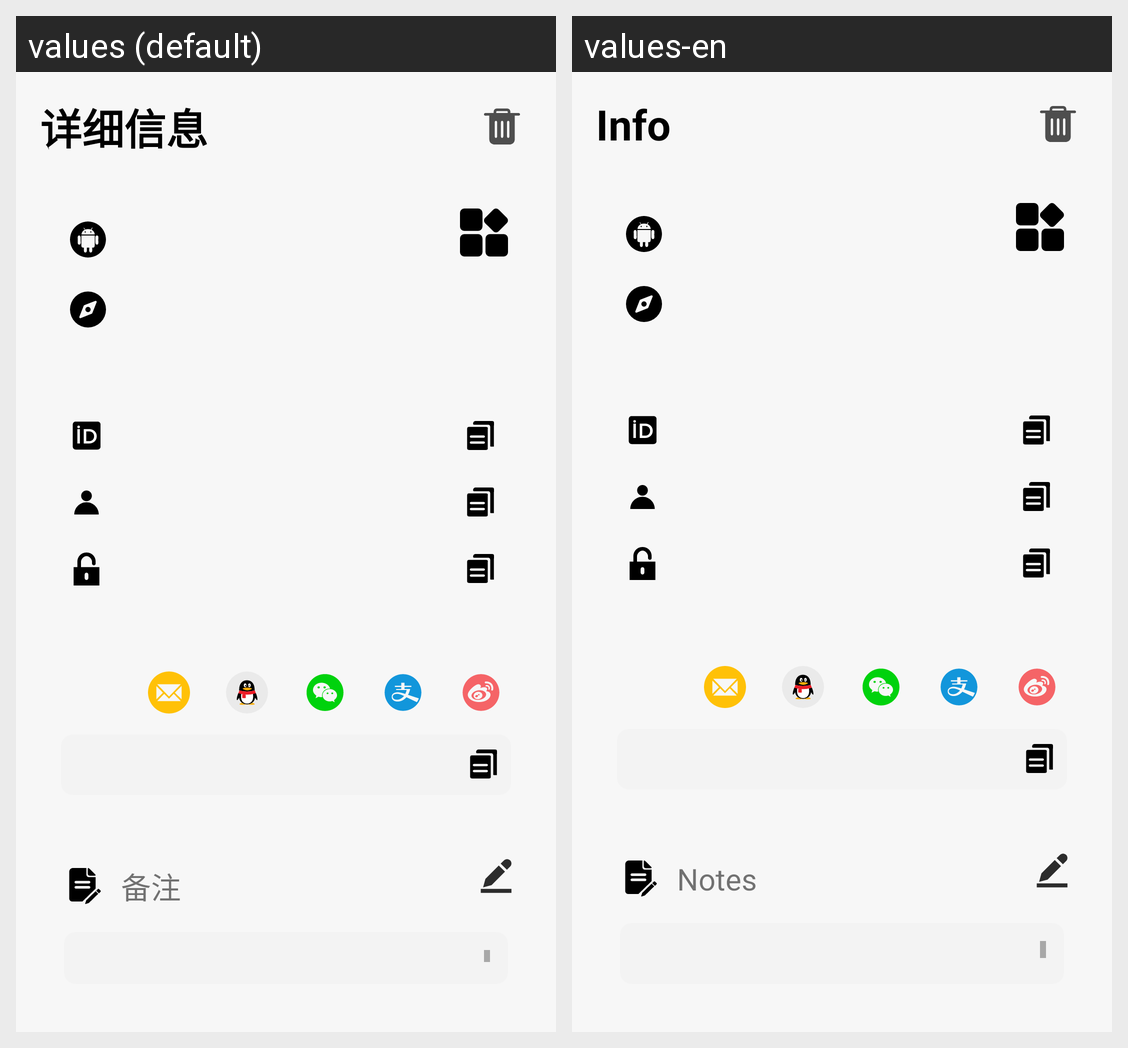

The same Android screen rendered under two of its app's locales, left to right. List the strings drawn on it with the default value and each locale's translation.
Android screen res/layout/fragment_details.xml rendered under 2 locales, left to right: values (default), values-en. Device: Nexus 5 (rendered at 1080×1920; each locale shown at half size, 540×960, under a caption strip naming it); theme Theme.LockIt.
Strings drawn on this screen, with the default value and each locale's value (text and hints the layout hard-codes, and strings that could not be matched under every locale, appear in the picture but are not listed):

details_tv_title
  values: 详细信息
  values-en: Info

add_record_account_desc_note
  values: 备注
  values-en: Notes
